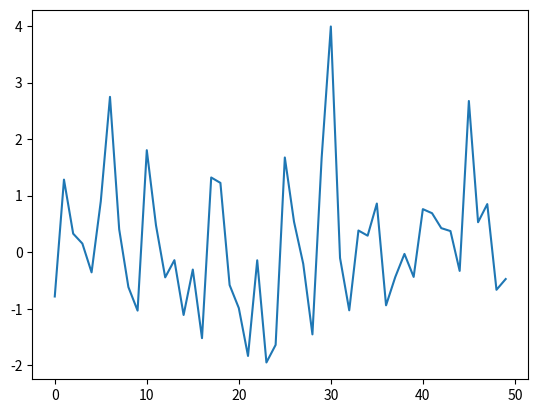

Write Python code to recreate this figure.
import matplotlib as mpl
import matplotlib.pyplot as plt
import numpy as np

mpl.rcParams['lines.color'] = 'r'

data = np.random.randn(50)

plt.plot(data)
plt.show()